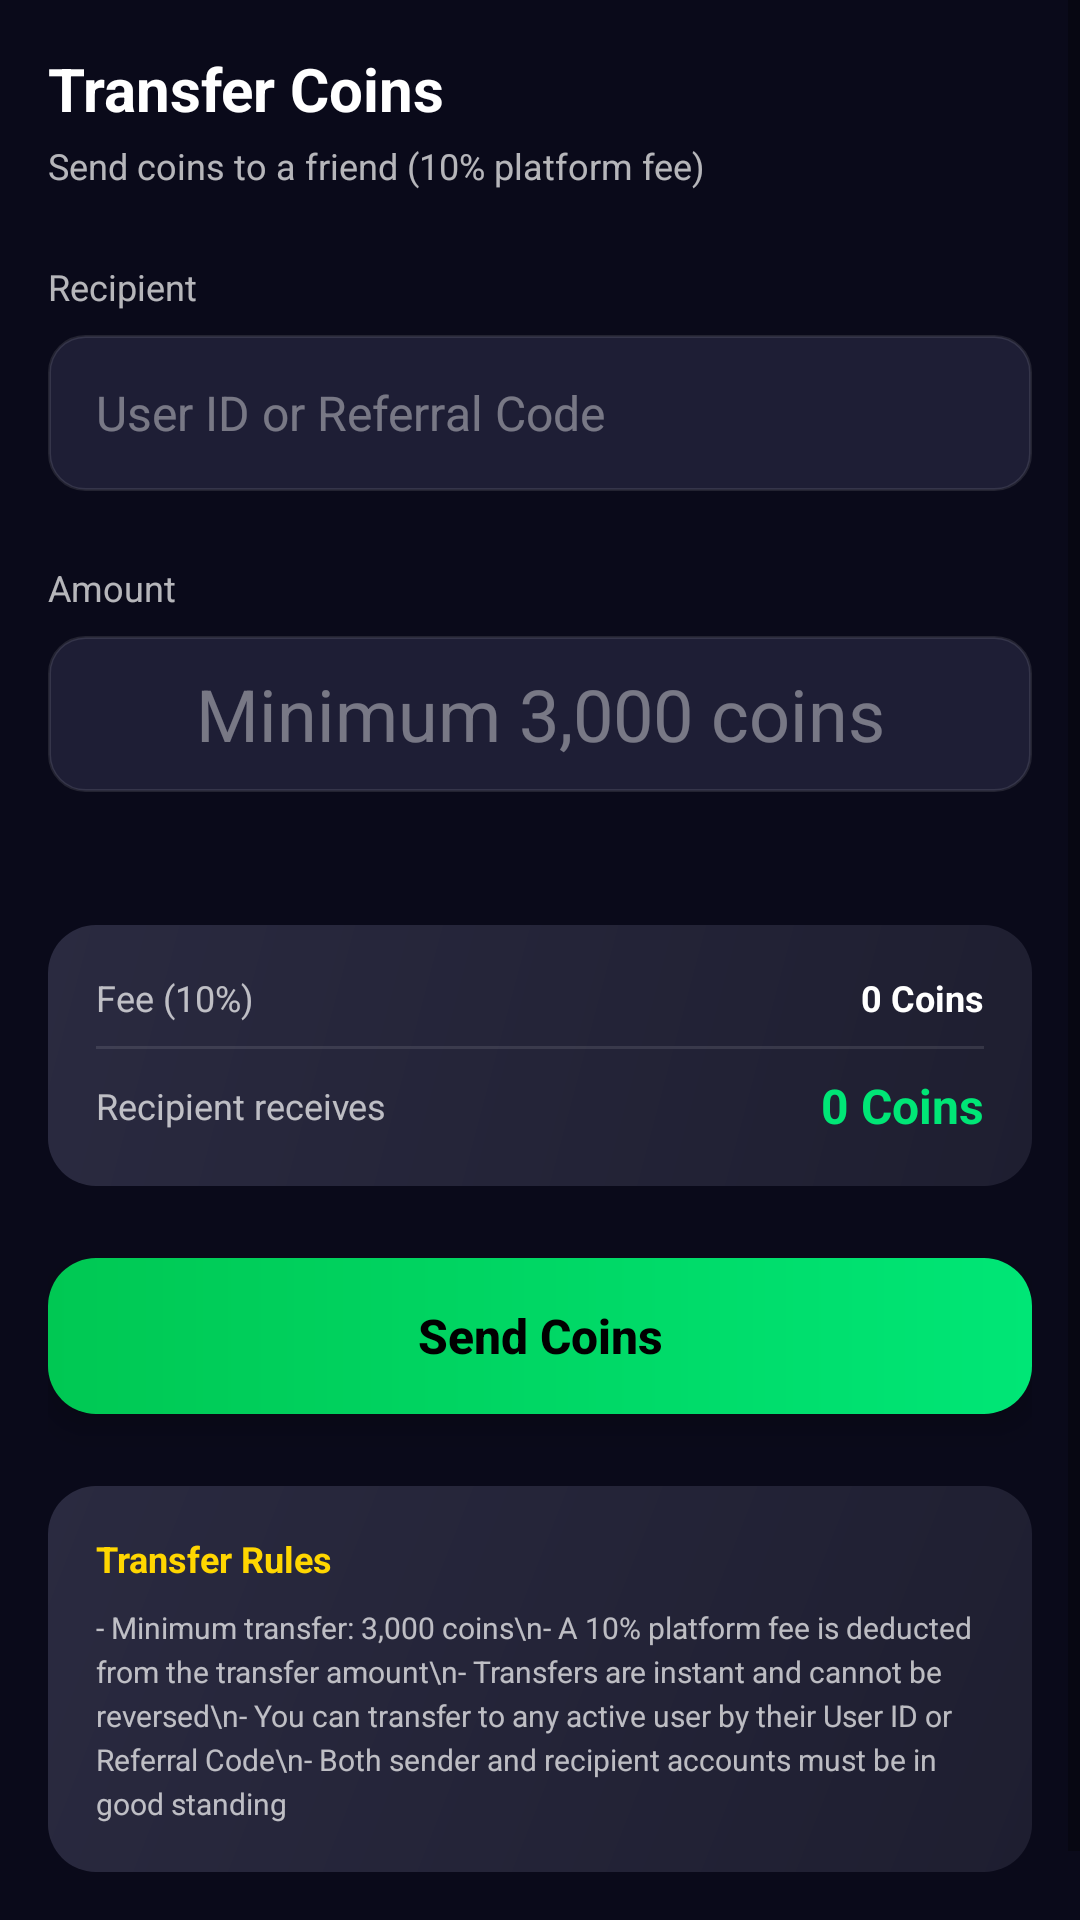

Produce the Android XML layout that renders to this screen, including the resource entries it uses.
<!-- AndroidManifest.xml: application theme Theme.KamyabiCash -->
<!-- res/layout/fragment_transfer.xml -->
<?xml version="1.0" encoding="utf-8"?>
<ScrollView xmlns:android="http://schemas.android.com/apk/res/android"
    android:layout_width="match_parent"
    android:layout_height="match_parent"
    android:background="@color/bg_dark"
    android:fillViewport="true">

    <LinearLayout
        android:layout_width="match_parent"
        android:layout_height="wrap_content"
        android:orientation="vertical"
        android:padding="@dimen/spacing_md">

        
        <TextView
            android:layout_width="wrap_content"
            android:layout_height="wrap_content"
            android:text="Transfer Coins"
            android:textColor="@color/text_primary"
            android:textSize="@dimen/text_lg"
            android:textStyle="bold" />

        
        <TextView
            android:layout_width="wrap_content"
            android:layout_height="wrap_content"
            android:layout_marginTop="@dimen/spacing_xs"
            android:text="Send coins to a friend (10% platform fee)"
            android:textColor="@color/text_secondary"
            android:textSize="@dimen/text_sm" />

        
        <TextView
            android:layout_width="wrap_content"
            android:layout_height="wrap_content"
            android:layout_marginTop="@dimen/spacing_lg"
            android:text="Recipient"
            android:textColor="@color/text_secondary"
            android:textSize="@dimen/text_sm" />

        <EditText
            android:id="@+id/etRecipientId"
            style="@style/Widget.KamyabiCash.Input"
            android:layout_marginTop="@dimen/spacing_sm"
            android:hint="User ID or Referral Code"
            android:inputType="text"
            android:textSize="@dimen/text_md" />

        
        <TextView
            android:layout_width="wrap_content"
            android:layout_height="wrap_content"
            android:layout_marginTop="@dimen/spacing_lg"
            android:text="Amount"
            android:textColor="@color/text_secondary"
            android:textSize="@dimen/text_sm" />

        <EditText
            android:id="@+id/etTransferAmount"
            style="@style/Widget.KamyabiCash.Input"
            android:layout_marginTop="@dimen/spacing_sm"
            android:hint="Minimum 3,000 coins"
            android:inputType="number"
            android:textSize="@dimen/text_xl"
            android:textAlignment="center" />

        
        <TextView
            android:id="@+id/tvTransferBalance"
            android:layout_width="wrap_content"
            android:layout_height="wrap_content"
            android:layout_marginTop="@dimen/spacing_xs"
            android:textColor="@color/text_hint"
            android:textSize="@dimen/text_sm" />

        
        <LinearLayout
            android:layout_width="match_parent"
            android:layout_height="wrap_content"
            android:layout_marginTop="@dimen/spacing_lg"
            android:background="@drawable/bg_card"
            android:orientation="vertical"
            android:padding="@dimen/spacing_md">

            
            <LinearLayout
                android:layout_width="match_parent"
                android:layout_height="wrap_content"
                android:gravity="center_vertical">

                <TextView
                    android:layout_width="0dp"
                    android:layout_height="wrap_content"
                    android:layout_weight="1"
                    android:text="Fee (10%)"
                    android:textColor="@color/text_secondary"
                    android:textSize="@dimen/text_sm" />

                <TextView
                    android:id="@+id/tvTransferFee"
                    android:layout_width="wrap_content"
                    android:layout_height="wrap_content"
                    android:text="0 Coins"
                    android:textColor="@color/text_primary"
                    android:textSize="@dimen/text_sm"
                    android:textStyle="bold" />
            </LinearLayout>

            <View
                android:layout_width="match_parent"
                android:layout_height="1dp"
                android:layout_marginTop="@dimen/spacing_sm"
                android:layout_marginBottom="@dimen/spacing_sm"
                android:background="@color/divider" />

            
            <LinearLayout
                android:layout_width="match_parent"
                android:layout_height="wrap_content"
                android:gravity="center_vertical">

                <TextView
                    android:layout_width="0dp"
                    android:layout_height="wrap_content"
                    android:layout_weight="1"
                    android:text="Recipient receives"
                    android:textColor="@color/text_secondary"
                    android:textSize="@dimen/text_sm" />

                <TextView
                    android:id="@+id/tvTransferReceive"
                    android:layout_width="wrap_content"
                    android:layout_height="wrap_content"
                    android:text="0 Coins"
                    android:textColor="@color/text_success"
                    android:textSize="@dimen/text_md"
                    android:textStyle="bold" />
            </LinearLayout>
        </LinearLayout>

        
        <Button
            android:id="@+id/btnSubmitTransfer"
            style="@style/Widget.KamyabiCash.Button.Primary"
            android:layout_marginTop="@dimen/spacing_lg"
            android:text="Send Coins" />

        
        <LinearLayout
            android:layout_width="match_parent"
            android:layout_height="wrap_content"
            android:layout_marginTop="@dimen/spacing_lg"
            android:background="@drawable/bg_card"
            android:orientation="vertical"
            android:padding="@dimen/spacing_md">

            <TextView
                android:layout_width="wrap_content"
                android:layout_height="wrap_content"
                android:text="Transfer Rules"
                android:textColor="@color/accent_gold"
                android:textSize="@dimen/text_sm"
                android:textStyle="bold" />

            <TextView
                android:layout_width="match_parent"
                android:layout_height="wrap_content"
                android:layout_marginTop="@dimen/spacing_sm"
                android:text="- Minimum transfer: 3,000 coins\n- A 10% platform fee is deducted from the transfer amount\n- Transfers are instant and cannot be reversed\n- You can transfer to any active user by their User ID or Referral Code\n- Both sender and recipient accounts must be in good standing"
                android:textColor="@color/text_secondary"
                android:textSize="@dimen/text_xs"
                android:lineSpacingExtra="3dp" />
        </LinearLayout>

        <View
            android:layout_width="match_parent"
            android:layout_height="@dimen/spacing_lg" />

    </LinearLayout>
</ScrollView>
<!-- resources referenced by this layout -->
<resources>
  <color name="accent_gold">#FFFFD600</color>
  <color name="bg_dark">#FF0A0A1A</color>
  <color name="divider">#1AFFFFFF</color>
  <color name="text_hint">#66FFFFFF</color>
  <color name="text_primary">#FFFFFFFF</color>
  <color name="text_secondary">#B3FFFFFF</color>
  <color name="text_success">#FF00E676</color>
  <dimen name="spacing_lg">24dp</dimen>
  <dimen name="spacing_md">16dp</dimen>
  <dimen name="spacing_sm">8dp</dimen>
  <dimen name="spacing_xs">4dp</dimen>
  <dimen name="text_lg">20sp</dimen>
  <dimen name="text_md">16sp</dimen>
  <dimen name="text_sm">12sp</dimen>
  <dimen name="text_xl">24sp</dimen>
  <dimen name="text_xs">10sp</dimen>
  <!-- drawable bg_card (drawable) -->
  <?xml version="1.0" encoding="utf-8"?>
  <shape xmlns:android="http://schemas.android.com/apk/res/android"
      android:shape="rectangle">
      <gradient
          android:startColor="@color/gradient_card_start"
          android:endColor="@color/gradient_card_end"
          android:angle="135" />
      <corners android:radius="@dimen/radius_lg" />
  </shape>
  <style name="Widget.KamyabiCash.Input">
          <item name="android:layout_width">match_parent</item>
          <item name="android:layout_height">@dimen/button_height</item>
          <item name="android:background">@drawable/bg_input</item>
          <item name="android:textColor">@color/text_primary</item>
          <item name="android:textColorHint">@color/text_hint</item>
          <item name="android:textSize">@dimen/text_md</item>
          <item name="android:paddingStart">@dimen/spacing_md</item>
          <item name="android:paddingEnd">@dimen/spacing_md</item>
      </style>
  <color name="gradient_card_start">#FF1E1E30</color>
  <color name="gradient_card_end">#FF2A2A40</color>
  <dimen name="radius_lg">16dp</dimen>
  <dimen name="button_height">52dp</dimen>
  <!-- drawable bg_button_primary (drawable) -->
  <?xml version="1.0" encoding="utf-8"?>
  <ripple xmlns:android="http://schemas.android.com/apk/res/android"
      android:color="@color/ripple">
      <item>
          <shape android:shape="rectangle">
              <gradient
                  android:startColor="@color/gradient_button_start"
                  android:endColor="@color/gradient_button_end"
                  android:angle="0" />
              <corners android:radius="@dimen/radius_lg" />
          </shape>
      </item>
  </ripple>
  <color name="text_on_primary">#FF000000</color>
  <!-- drawable bg_input (drawable) -->
  <?xml version="1.0" encoding="utf-8"?>
  <shape xmlns:android="http://schemas.android.com/apk/res/android"
      android:shape="rectangle">
      <solid android:color="@color/bg_input" />
      <corners android:radius="@dimen/radius_md" />
      <stroke
          android:width="1dp"
          android:color="@color/divider" />
  </shape>
  <color name="primary">#FF00C853</color>
  <color name="primary_dark">#FF009624</color>
  <color name="primary_variant">#FF00E676</color>
  <color name="secondary">#FF7C4DFF</color>
  <color name="secondary_dark">#FF3F1DCB</color>
  <color name="bg_surface">#FF121228</color>
  <color name="nav_bg">#FF0D0D20</color>
  <color name="ripple">#3300C853</color>
  <color name="gradient_button_start">#FF00C853</color>
  <color name="gradient_button_end">#FF00E676</color>
  <color name="bg_input">#FF1E1E35</color>
  <dimen name="radius_md">12dp</dimen>
</resources>
